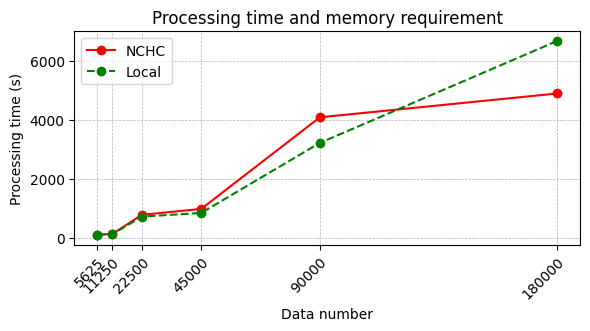

Here is the Python script that generated this plot:
# %%
from matplotlib import pyplot as plt
plt.rcParams["font.family"] = "Microsoft Sans Serif"

import numpy as np

# Create a list of data
data_num = [180000, 90000, 45000, 22500, 11250, 5625]
memory_require = [10.2289,5.076, 2.612, 1.271, 0.638,0.319] # Gb
NCHC_processing_time = [4884, 4077,974,773,124,107] # s
Local_processing_time = [6661, 3209,838,713,114,96] # s

fig, ax1 = plt.subplots(figsize=(6,3))
ax1.plot(data_num, NCHC_processing_time, 'ro-',label='NCHC')
ax1.plot(data_num, Local_processing_time, 'go--',label='Local')
ax1.set_ylabel('Processing time (s)')
ax1.tick_params('y')
plt.xticks(rotation=45, ha='right', rotation_mode='anchor')
plt.tight_layout()  # Adjust layout to make room for the rotated date labels
# ax2 = ax1.twinx()

# ax2.plot(data_num, memory_require, 'o-',color='gray',alpha=0.5)


# ax2.set_ylabel('Memory requirement (Gb)', color='gray')
# ax2.tick_params('y', colors='gray')
ax1.set_xticks(data_num)
ax1.grid(linestyle='--',linewidth=0.5)
ax1.set_xlabel('Data number')
ax1.legend(loc='upper left')
plt.title('Processing time and memory requirement')

fig.savefig(r'Z:\Downloads\datanumber_test\datanumber_test.png',dpi=300,bbox_inches='tight')